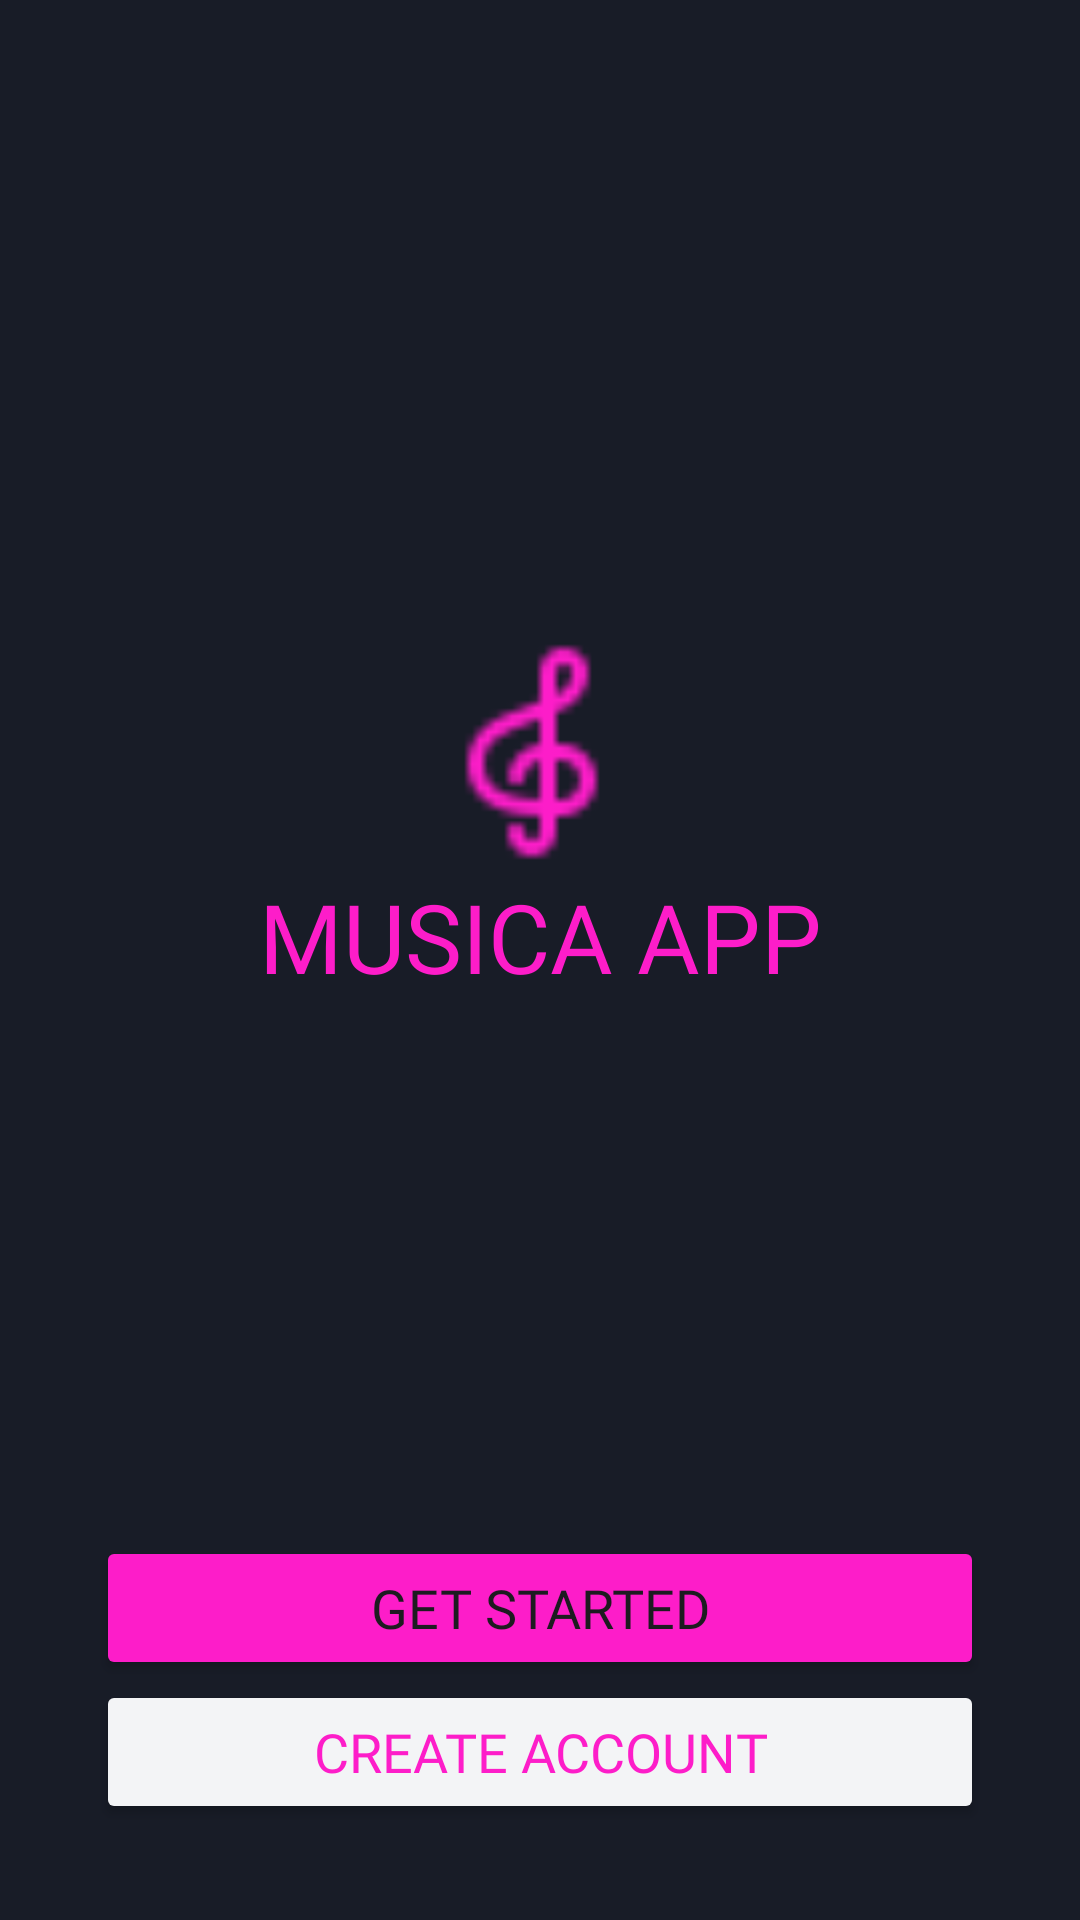

Reconstruct the res/layout file that produces this screen, plus the resources it refers to.
<!-- AndroidManifest.xml: application theme Theme.PPPB1_UAS_MusicPlayer -->
<!-- res/layout/activity_main.xml -->
<?xml version="1.0" encoding="utf-8"?>
<androidx.constraintlayout.widget.ConstraintLayout xmlns:android="http://schemas.android.com/apk/res/android"
    xmlns:app="http://schemas.android.com/apk/res-auto"
    xmlns:tools="http://schemas.android.com/tools"
    android:id="@+id/main"
    android:layout_width="match_parent"
    android:layout_height="match_parent"
    tools:context=".MainActivity"
    android:padding="32dp"
    android:gravity="center"
    android:background="@color/gelap">
    <LinearLayout
        android:layout_width="match_parent"
        android:layout_height="wrap_content"
        app:layout_constraintStart_toStartOf="parent"
        app:layout_constraintEnd_toEndOf="parent"
        app:layout_constraintTop_toTopOf="parent"
        app:layout_constraintBottom_toTopOf="@id/btn_to_login"
        android:orientation="vertical"
        android:gravity="center">
        <ImageView
            android:id="@+id/app_logo"
            android:layout_width="80dp"
            android:layout_height="80dp"
            android:src="@drawable/treble_cef"
            app:tint="@color/pink"
            app:layout_constraintTop_toTopOf="parent"
            app:layout_constraintStart_toStartOf="parent"
            app:layout_constraintEnd_toEndOf="parent"
            />
        <TextView
            android:id="@+id/app_name"
            android:layout_width="match_parent"
            android:layout_height="wrap_content"
            android:text="MUSICA APP"
            android:textSize="32sp"
            android:textColor="@color/pink"
            android:textAlignment="center"
            android:fontFamily="@font/poppins_bold"
            app:layout_constraintStart_toStartOf="parent"
            app:layout_constraintEnd_toEndOf="parent"
            app:layout_constraintTop_toBottomOf="@id/app_logo"

            />
    </LinearLayout>
    <Button
        android:id="@+id/btn_to_login"
        android:layout_width="match_parent"
        android:layout_height="wrap_content"
        android:text="Get Started"
        android:textSize="18sp"
        android:fontFamily="@font/poppins_bold"
        android:backgroundTint="@color/pink"
        app:layout_constraintStart_toStartOf="parent"
        app:layout_constraintEnd_toEndOf="parent"
        app:layout_constraintBottom_toTopOf="@id/btn_to_register"
        />
    <Button
        android:id="@+id/btn_to_register"
        android:layout_width="match_parent"
        android:layout_height="wrap_content"
        android:text="Create Account"
        android:textSize="18sp"
        android:textColor="@color/pink"
        android:fontFamily="@font/poppins_bold"
        android:backgroundTint="@color/abu_muda"
        app:layout_constraintStart_toStartOf="parent"
        app:layout_constraintEnd_toEndOf="parent"
        app:layout_constraintBottom_toBottomOf="parent"
        />

</androidx.constraintlayout.widget.ConstraintLayout>
<!-- resources referenced by this layout -->
<resources>
  <color name="abu_muda">#F3F4F6</color>
  <color name="gelap">#181C27</color>
  <color name="pink">#FD1DC9</color>
  <!-- drawable treble_cef: png bitmap (drawable, 516 bytes) -->
  <style name="Theme.PPPB1_UAS_MusicPlayer" parent="Base.Theme.PPPB1_UAS_MusicPlayer" />
  <style name="Base.Theme.PPPB1_UAS_MusicPlayer" parent="Theme.Material3.DayNight.NoActionBar">
          
          
      </style>
</resources>
